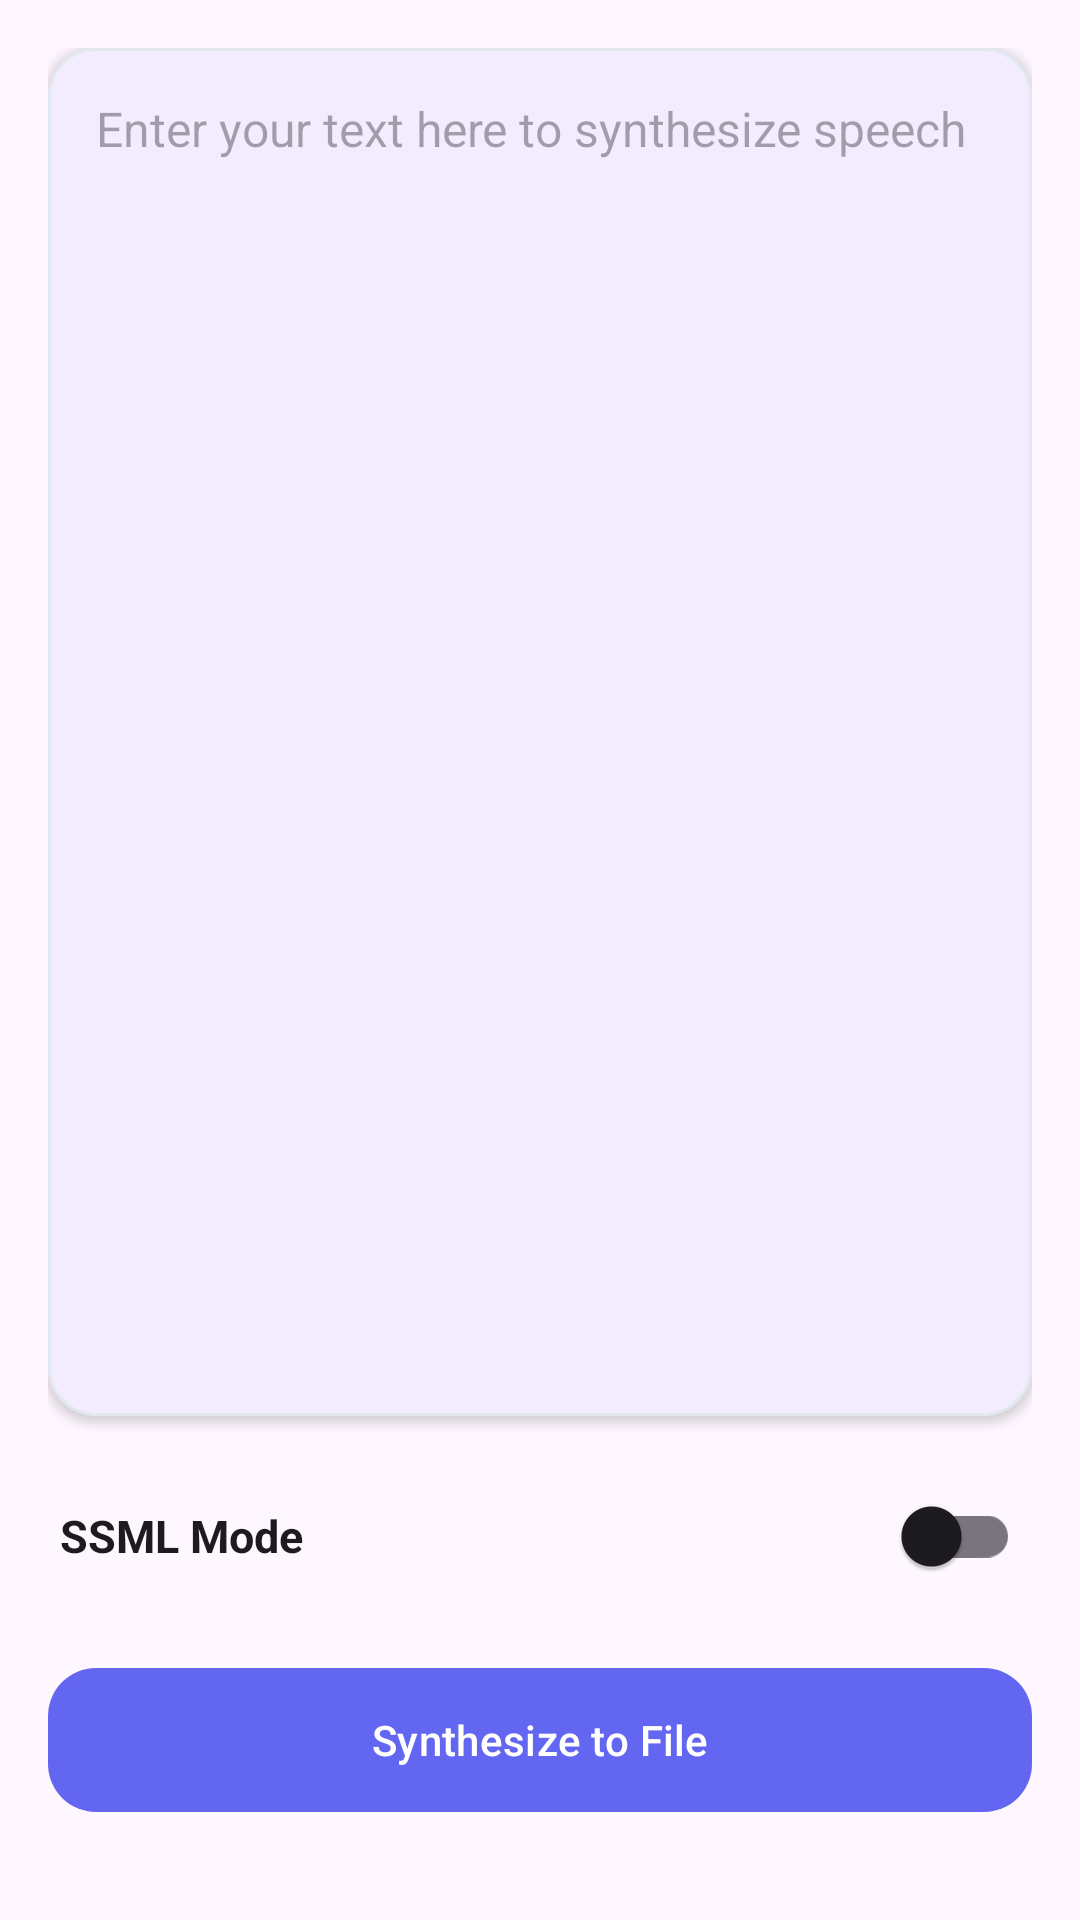

Android layout source for this screen:
<!-- AndroidManifest.xml: application theme Theme.UtopiaTTSRebirth -->
<!-- res/layout/fragment_text_to_speech.xml -->
<?xml version="1.0" encoding="utf-8"?>
<LinearLayout xmlns:android="http://schemas.android.com/apk/res/android"
    xmlns:app="http://schemas.android.com/apk/res-auto"
    android:layout_width="match_parent"
    android:layout_height="match_parent"
    android:orientation="vertical"
    android:padding="16dp"
    android:background="?android:attr/windowBackground"
    android:focusable="true"
    android:focusableInTouchMode="true">

    
    <com.google.android.material.card.MaterialCardView
        android:layout_width="match_parent"
        android:layout_height="0dp"
        android:layout_weight="1"
        android:layout_marginBottom="16dp"
        app:cardCornerRadius="16dp"
        app:cardElevation="2dp"
        app:strokeWidth="1dp"
        app:strokeColor="@color/divider_color">

        <EditText
            android:id="@+id/etInput"
            android:layout_width="match_parent"
            android:layout_height="match_parent"
            android:background="@android:color/transparent"
            android:gravity="top|start"
            android:hint="@string/input_hint"
            android:padding="16dp"
            android:textColor="?android:attr/textColorPrimary"
            android:textSize="16sp"
            android:inputType="textMultiLine"
            android:scrollbars="vertical" />
    </com.google.android.material.card.MaterialCardView>

    
    <com.google.android.material.card.MaterialCardView
        android:id="@+id/cardStatus"
        android:layout_width="match_parent"
        android:layout_height="wrap_content"
        android:layout_marginBottom="16dp"
        android:visibility="gone"
        app:cardCornerRadius="12dp"
        app:cardElevation="1dp"
        app:strokeWidth="1dp"
        app:strokeColor="@color/divider_color">

        <LinearLayout
            android:layout_width="match_parent"
            android:layout_height="wrap_content"
            android:orientation="vertical"
            android:padding="12dp">

            <TextView
                android:id="@+id/tvStatusInfo"
                android:layout_width="match_parent"
                android:layout_height="wrap_content"
                android:text="@string/status_idle"
                android:textColor="?android:attr/textColorPrimary"
                android:textSize="14sp"
                android:layout_marginBottom="8dp"/>

            <com.google.android.material.progressindicator.LinearProgressIndicator
                android:id="@+id/progressIndicator"
                android:layout_width="match_parent"
                android:layout_height="wrap_content"
                android:indeterminate="true"
                app:indicatorColor="@color/primary"/>
        </LinearLayout>
    </com.google.android.material.card.MaterialCardView>

    
    <LinearLayout
        android:layout_width="match_parent"
        android:layout_height="wrap_content"
        android:orientation="horizontal"
        android:gravity="center_vertical"
        android:layout_marginBottom="16dp"
        android:paddingStart="4dp"
        android:paddingEnd="4dp">

        <TextView
            android:layout_width="0dp"
            android:layout_height="wrap_content"
            android:layout_weight="1"
            android:text="@string/ssml_ssml_mode"
            android:textSize="15sp"
            android:textStyle="bold"
            android:textColor="?android:attr/textColorPrimary"/>

        <com.google.android.material.switchmaterial.SwitchMaterial
            android:id="@+id/switchSsml"
            android:layout_width="wrap_content"
            android:layout_height="wrap_content"
            app:useMaterialThemeColors="true"/>
    </LinearLayout>

    
    <com.google.android.material.button.MaterialButton
        android:id="@+id/btnSynthesize"
        android:layout_width="match_parent"
        android:layout_height="56dp"
        android:layout_marginBottom="16dp"
        android:text="@string/btn_synthesize"
        android:textColor="@color/white"
        app:cornerRadius="16dp"
        app:backgroundTint="@color/primary" />

    
    <LinearLayout
        android:id="@+id/layoutPlayerControls"
        android:layout_width="match_parent"
        android:layout_height="wrap_content"
        android:orientation="horizontal"
        android:visibility="gone"
        android:layout_marginBottom="8dp">

        <com.google.android.material.button.MaterialButton
            android:id="@+id/btnPlayPause"
            style="@style/Widget.MaterialComponents.Button.OutlinedButton"
            android:layout_width="0dp"
            android:layout_height="50dp"
            android:layout_weight="1"
            android:layout_marginEnd="8dp"
            android:text="@string/btn_pause"
            app:cornerRadius="12dp"
            app:strokeColor="@color/accent"
            android:textColor="@color/accent"/>

        <com.google.android.material.button.MaterialButton
            android:id="@+id/btnStop"
            style="@style/Widget.MaterialComponents.Button.OutlinedButton"
            android:layout_width="0dp"
            android:layout_height="50dp"
            android:layout_weight="1"
            android:layout_marginEnd="8dp"
            android:text="@string/btn_stop"
            app:cornerRadius="12dp"
            app:strokeColor="#EF4444"
            android:textColor="#EF4444"/>

        <com.google.android.material.button.MaterialButton
            android:id="@+id/btnSave"
            android:layout_width="0dp"
            android:layout_height="50dp"
            android:layout_weight="1.5"
            android:text="@string/btn_save"
            android:textColor="@color/white"
            app:cornerRadius="12dp"
            app:backgroundTint="@color/accent"/>
    </LinearLayout>

</LinearLayout>
<!-- resources referenced by this layout -->
<resources>
  <color name="accent">#06B6D4</color>
  <color name="divider_color">#E2E8F0</color>
  <color name="primary">#6366F1</color>
  <color name="white">#FFFFFF</color>
  <string name="btn_pause">Pause</string>
  <string name="btn_save">Save Audio</string>
  <string name="btn_stop">Stop</string>
  <string name="btn_synthesize">Synthesize to File</string>
  <string name="input_hint">Enter your text here to synthesize speech</string>
  <string name="ssml_ssml_mode">SSML Mode</string>
  <string name="status_idle">Ready</string>
  <style name="Theme.UtopiaTTSRebirth" parent="Theme.Material3.DayNight.NoActionBar">
          
          <item name="colorPrimary">@color/primary</item>
          <item name="colorOnPrimary">@color/white</item>
          
          <item name="colorSecondary">@color/accent</item>
          <item name="colorOnSecondary">@color/white</item>
          
          <item name="android:statusBarColor">@color/primary_dark</item>
      </style>
  <color name="primary_dark">#4F46E5</color>
</resources>
